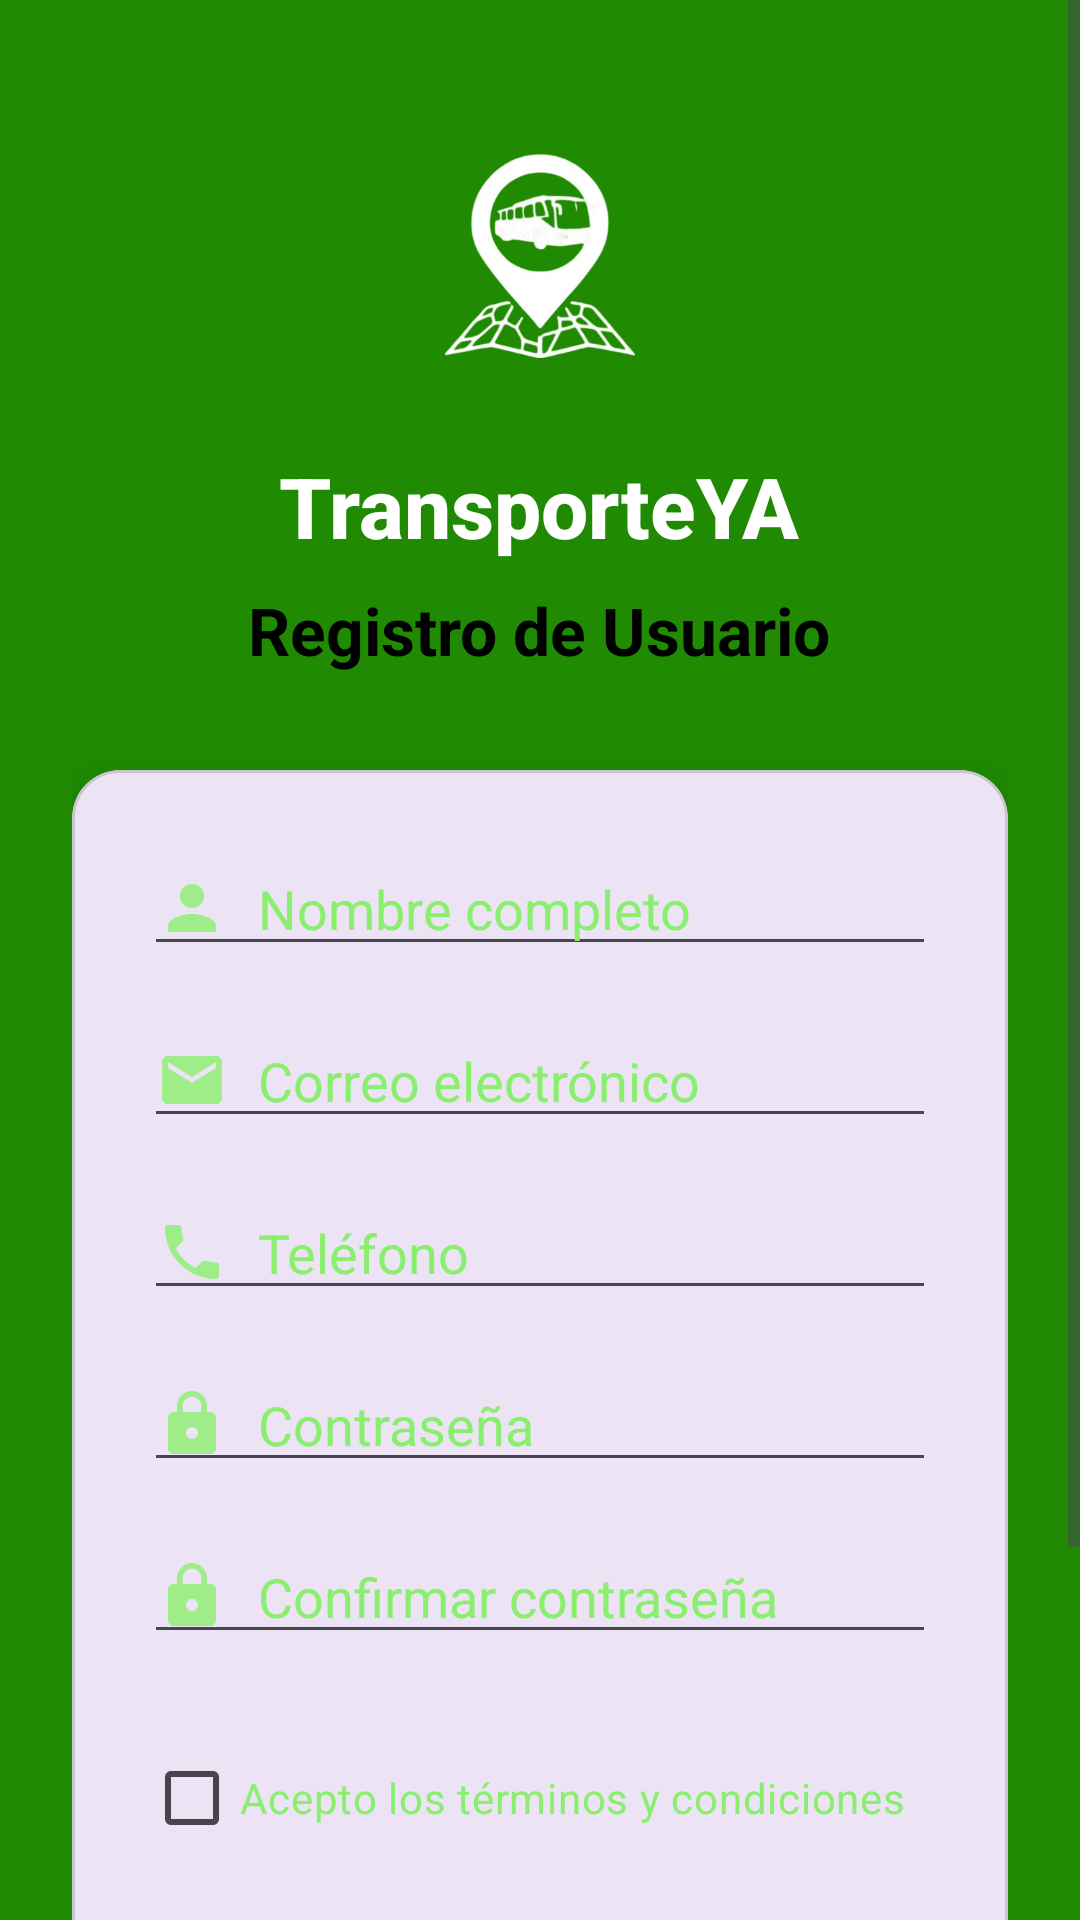

Layout XML and referenced resources for this Android screen:
<!-- AndroidManifest.xml: application theme Theme.TransporteMicros -->
<!-- res/layout/activity_registro.xml -->
<?xml version="1.0" encoding="utf-8"?>
<androidx.constraintlayout.widget.ConstraintLayout xmlns:android="http://schemas.android.com/apk/res/android"
    xmlns:app="http://schemas.android.com/apk/res-auto"
    xmlns:tools="http://schemas.android.com/tools"
    android:id="@+id/main"
    android:layout_width="match_parent"
    android:layout_height="match_parent"
    android:background="@color/verde"
    tools:context=".RegistroActivity">

    <ScrollView
        android:layout_width="match_parent"
        android:layout_height="match_parent"

        android:fillViewport="true">

        <LinearLayout
            android:layout_width="match_parent"
            android:layout_height="wrap_content"
            android:orientation="vertical"
            android:padding="24dp">

            
            <LinearLayout
                android:layout_width="match_parent"
                android:layout_height="wrap_content"
                android:gravity="center"
                android:orientation="vertical"
                android:layout_marginBottom="32dp">

                <ImageView
                    android:layout_width="140dp"
                    android:layout_height="120dp"
                    android:src="@drawable/logito"
                    android:layout_marginBottom="6dp"
                    android:contentDescription="Logo de la aplicación" />

                <TextView
                    android:layout_width="wrap_content"
                    android:layout_height="wrap_content"
                    android:text="@string/transporteya"
                    android:textSize="28sp"
                    android:textColor="@color/white"
                    android:textStyle="bold"
                    android:fontFamily="sans-serif-medium" />

                <TextView
                    android:layout_width="wrap_content"
                    android:layout_height="wrap_content"
                    android:text="@string/registro_de_usuario"
                    android:textSize="22sp"
                    android:textStyle="bold"
                    android:textColor="@color/black"
                    android:layout_marginTop="8dp" />

            </LinearLayout>

            <com.google.android.material.card.MaterialCardView
                android:layout_width="match_parent"
                android:layout_height="wrap_content"
                app:cardCornerRadius="16dp"
                app:cardElevation="8dp"
                android:layout_marginBottom="24dp">

                <LinearLayout
                    android:layout_width="match_parent"
                    android:layout_height="wrap_content"
                    android:orientation="vertical"
                    android:padding="24dp">

                    
                    <EditText
                        android:id="@+id/etNombreCompleto"
                        android:layout_width="match_parent"
                        android:layout_height="wrap_content"
                        android:hint="@string/nombre_completo"
                        android:drawableStart="@drawable/usuario"
                        android:drawablePadding="10dp"
                        android:inputType="textPersonName"
                        android:textColorHint="@color/verdecito"
                        android:textColor="@color/white"
                        android:layout_marginBottom="16dp" />

                    
                    <EditText
                        android:id="@+id/etEmail"
                        android:layout_width="match_parent"
                        android:layout_height="wrap_content"
                        android:hint="@string/correo_electr_nico"
                        android:drawableStart="@drawable/gmail"
                        android:drawablePadding="10dp"
                        android:inputType="textEmailAddress"
                        android:textColor="@color/white"
                        android:textColorHint="@color/verdecito"
                        android:layout_marginBottom="16dp" />

                    
                    <EditText
                        android:id="@+id/etTelefono"
                        android:layout_width="match_parent"
                        android:layout_height="wrap_content"
                        android:hint="@string/tel_fono"
                        android:drawableStart="@drawable/telefono"
                        android:drawablePadding="10dp"
                        android:inputType="phone"
                        android:textColor="@color/white"
                        android:textColorHint="@color/verdecito"
                        android:layout_marginBottom="16dp" />

                    
                    <EditText
                        android:id="@+id/etPassword"
                        android:layout_width="match_parent"
                        android:layout_height="wrap_content"
                        android:hint="@string/contrase_a"
                        android:inputType="textPassword"
                        android:drawableStart="@drawable/contra"
                        android:drawablePadding="10dp"
                        android:textColor="@color/white"
                        android:textColorHint="@color/verdecito"
                        android:layout_marginBottom="16dp" />

                    
                    <EditText
                        android:id="@+id/etConfirmPassword"
                        android:layout_width="match_parent"
                        android:layout_height="wrap_content"
                        android:hint="@string/confirmar_contrase_a"
                        android:drawableStart="@drawable/contra"
                        android:drawablePadding="10dp"
                        android:inputType="textPassword"
                        android:textColor="@color/white"
                        android:textColorHint="@color/verdecito"
                        android:layout_marginBottom="24dp" />

                    
                    <CheckBox
                        android:id="@+id/cbTerminos"
                        android:layout_width="match_parent"
                        android:layout_height="wrap_content"
                        android:text="@string/acepto_los_t_rminos_y_condiciones"
                        android:textColor="@color/verdecito"
                        android:buttonTint="@color/verdecito"
                        android:layout_marginBottom="24dp" />

                    
                    <Button
                        android:id="@+id/btnRegistrarse"
                        android:layout_width="match_parent"
                        android:layout_height="56dp"
                        android:text="@string/registrarse"
                        android:textSize="16sp"
                        android:textStyle="bold"

                        android:backgroundTint="#28880A"
                        android:textColor="@color/white"
                        android:elevation="4dp" />

                </LinearLayout>

            </com.google.android.material.card.MaterialCardView>

            
            <LinearLayout
                android:layout_width="match_parent"
                android:layout_height="wrap_content"
                android:gravity="center"
                android:orientation="horizontal">

                <TextView
                    android:layout_width="wrap_content"
                    android:layout_height="wrap_content"
                    android:text="@string/ya_tienes_cuenta"
                    android:textColor="@color/white" />

                <TextView
                    android:id="@+id/tvLogin"
                    android:layout_width="wrap_content"
                    android:layout_height="wrap_content"
                    android:text="@string/iniciar_sesi_n"
                    android:textColor="@color/white"
                    android:textStyle="bold"
                    android:clickable="true"
                    android:focusable="true" />

            </LinearLayout>

        </LinearLayout>

    </ScrollView>

</androidx.constraintlayout.widget.ConstraintLayout>
<!-- resources referenced by this layout -->
<resources>
  <color name="black">#FF000000</color>
  <color name="verde">#1F8A02</color>
  <color name="verdecito">#8AEF6E</color>
  <color name="white">#FFFFFFFF</color>
  <!-- drawable contra (drawable) -->
  <vector xmlns:android="http://schemas.android.com/apk/res/android" android:alpha="0.8" android:height="24dp" android:tint="#8AEF6E" android:viewportHeight="24" android:viewportWidth="24" android:width="24dp">
        
      <path android:fillColor="@android:color/white" android:pathData="M18,8h-1L17,6c0,-2.76 -2.24,-5 -5,-5S7,3.24 7,6v2L6,8c-1.1,0 -2,0.9 -2,2v10c0,1.1 0.9,2 2,2h12c1.1,0 2,-0.9 2,-2L20,10c0,-1.1 -0.9,-2 -2,-2zM12,17c-1.1,0 -2,-0.9 -2,-2s0.9,-2 2,-2 2,0.9 2,2 -0.9,2 -2,2zM15.1,8L8.9,8L8.9,6c0,-1.71 1.39,-3.1 3.1,-3.1 1.71,0 3.1,1.39 3.1,3.1v2z"/>
      
  </vector>
  <!-- drawable gmail (drawable) -->
  <vector xmlns:android="http://schemas.android.com/apk/res/android" android:alpha="0.8" android:height="24dp" android:tint="#8AEF6E" android:viewportHeight="24" android:viewportWidth="24" android:width="24dp">
        
      <path android:fillColor="@android:color/white" android:pathData="M20,4L4,4c-1.1,0 -1.99,0.9 -1.99,2L2,18c0,1.1 0.9,2 2,2h16c1.1,0 2,-0.9 2,-2L22,6c0,-1.1 -0.9,-2 -2,-2zM20,8l-8,5 -8,-5L4,6l8,5 8,-5v2z"/>
      
  </vector>
  <!-- drawable logito: png bitmap (drawable, 70224 bytes) -->
  <!-- drawable telefono (drawable) -->
  <vector xmlns:android="http://schemas.android.com/apk/res/android" android:alpha="0.8" android:height="24dp" android:tint="#8AEF6E" android:viewportHeight="24" android:viewportWidth="24" android:width="24dp">
        
      <path android:fillColor="@android:color/white" android:pathData="M6.62,10.79c1.44,2.83 3.76,5.14 6.59,6.59l2.2,-2.2c0.27,-0.27 0.67,-0.36 1.02,-0.24 1.12,0.37 2.33,0.57 3.57,0.57 0.55,0 1,0.45 1,1V20c0,0.55 -0.45,1 -1,1 -9.39,0 -17,-7.61 -17,-17 0,-0.55 0.45,-1 1,-1h3.5c0.55,0 1,0.45 1,1 0,1.25 0.2,2.45 0.57,3.57 0.11,0.35 0.03,0.74 -0.25,1.02l-2.2,2.2z"/>
      
  </vector>
  <!-- drawable usuario (drawable) -->
  <vector xmlns:android="http://schemas.android.com/apk/res/android" android:alpha="0.8" android:height="24dp" android:tint="#8AEF6E" android:viewportHeight="24" android:viewportWidth="24" android:width="24dp">
        
      <path android:fillColor="@android:color/white" android:pathData="M12,12c2.21,0 4,-1.79 4,-4s-1.79,-4 -4,-4 -4,1.79 -4,4 1.79,4 4,4zM12,14c-2.67,0 -8,1.34 -8,4v2h16v-2c0,-2.66 -5.33,-4 -8,-4z"/>
      
  </vector>
  <string name="acepto_los_t_rminos_y_condiciones">Acepto los términos y condiciones</string>
  <string name="confirmar_contrase_a">Confirmar contraseña</string>
  <string name="contrase_a">Contraseña</string>
  <string name="correo_electr_nico">Correo electrónico</string>
  <string name="iniciar_sesi_n">Iniciar sesión</string>
  <string name="nombre_completo">Nombre completo</string>
  <string name="registrarse">REGISTRARSE</string>
  <string name="registro_de_usuario">Registro de Usuario</string>
  <string name="tel_fono">Teléfono</string>
  <string name="transporteya">TransporteYA</string>
  <string name="ya_tienes_cuenta">¿Ya tienes cuenta?</string>
  <style name="Theme.TransporteMicros" parent="Base.Theme.TransporteMicros" />
  <style name="Base.Theme.TransporteMicros" parent="Theme.Material3.DayNight.NoActionBar">
          
          
      </style>
</resources>
